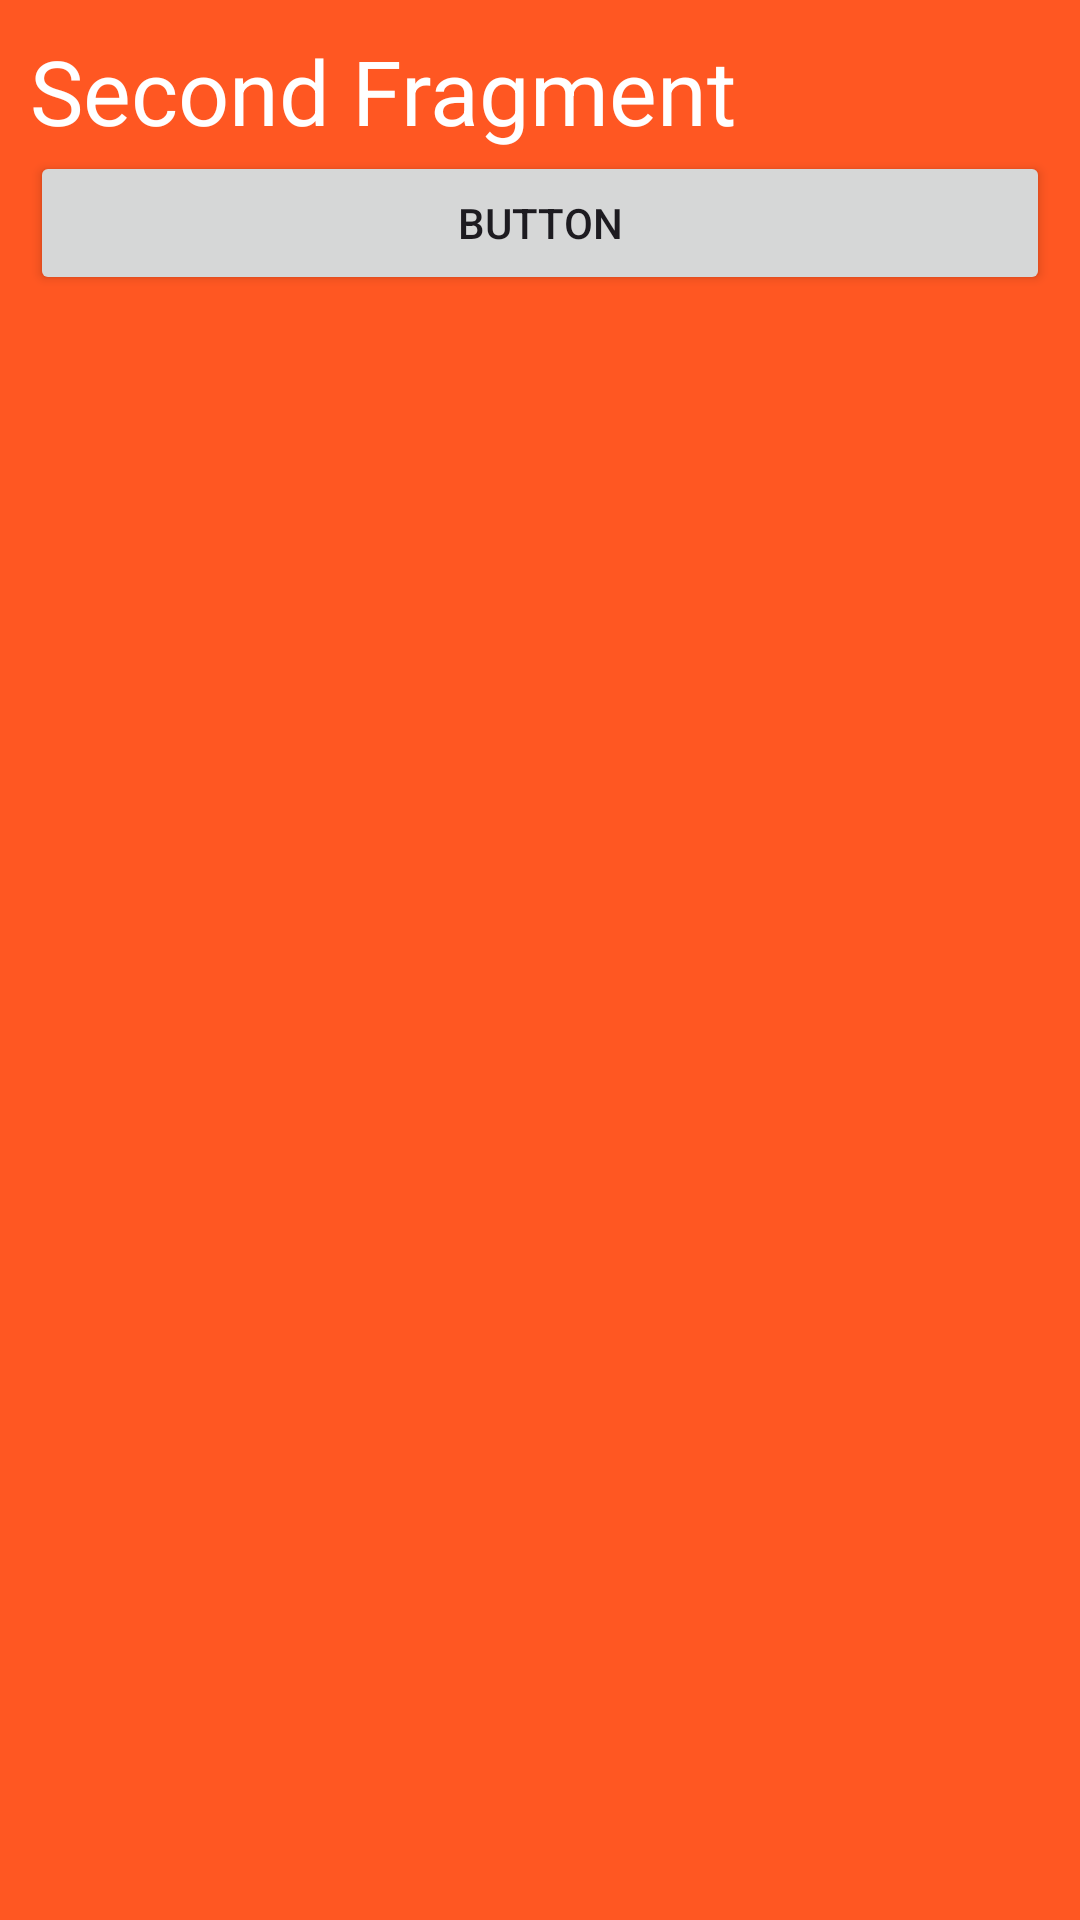

Layout XML and referenced resources for this Android screen:
<!-- AndroidManifest.xml: application theme Theme.Class271 -->
<!-- res/layout/fragment_second.xml -->
<?xml version="1.0" encoding="utf-8"?>
<LinearLayout xmlns:android = "http://schemas.android.com/apk/res/android"
    xmlns:tools = "http://schemas.android.com/tools"
    android:layout_width = "match_parent"
    android:layout_height = "match_parent"
    android:orientation="vertical"
    android:padding="10dp"
    android:background="#FF5722"
    tools:context = ".SecondFragment" >

    <TextView
        android:layout_width = "match_parent"
        android:layout_height = "wrap_content"
        android:textColor="#fff"
        android:textSize="30sp"
        android:text = "Second Fragment" />

    <Button
        android:id="@+id/btn"
        android:layout_width = "match_parent"
        android:layout_height = "wrap_content"
        android:text="Button"
        />

</LinearLayout >
<!-- resources referenced by this layout -->
<resources>
  <style name="Theme.Class271" parent="Base.Theme.Class271" />
  <style name="Base.Theme.Class271" parent="Theme.Material3.DayNight.NoActionBar">
          
          
      </style>
</resources>
